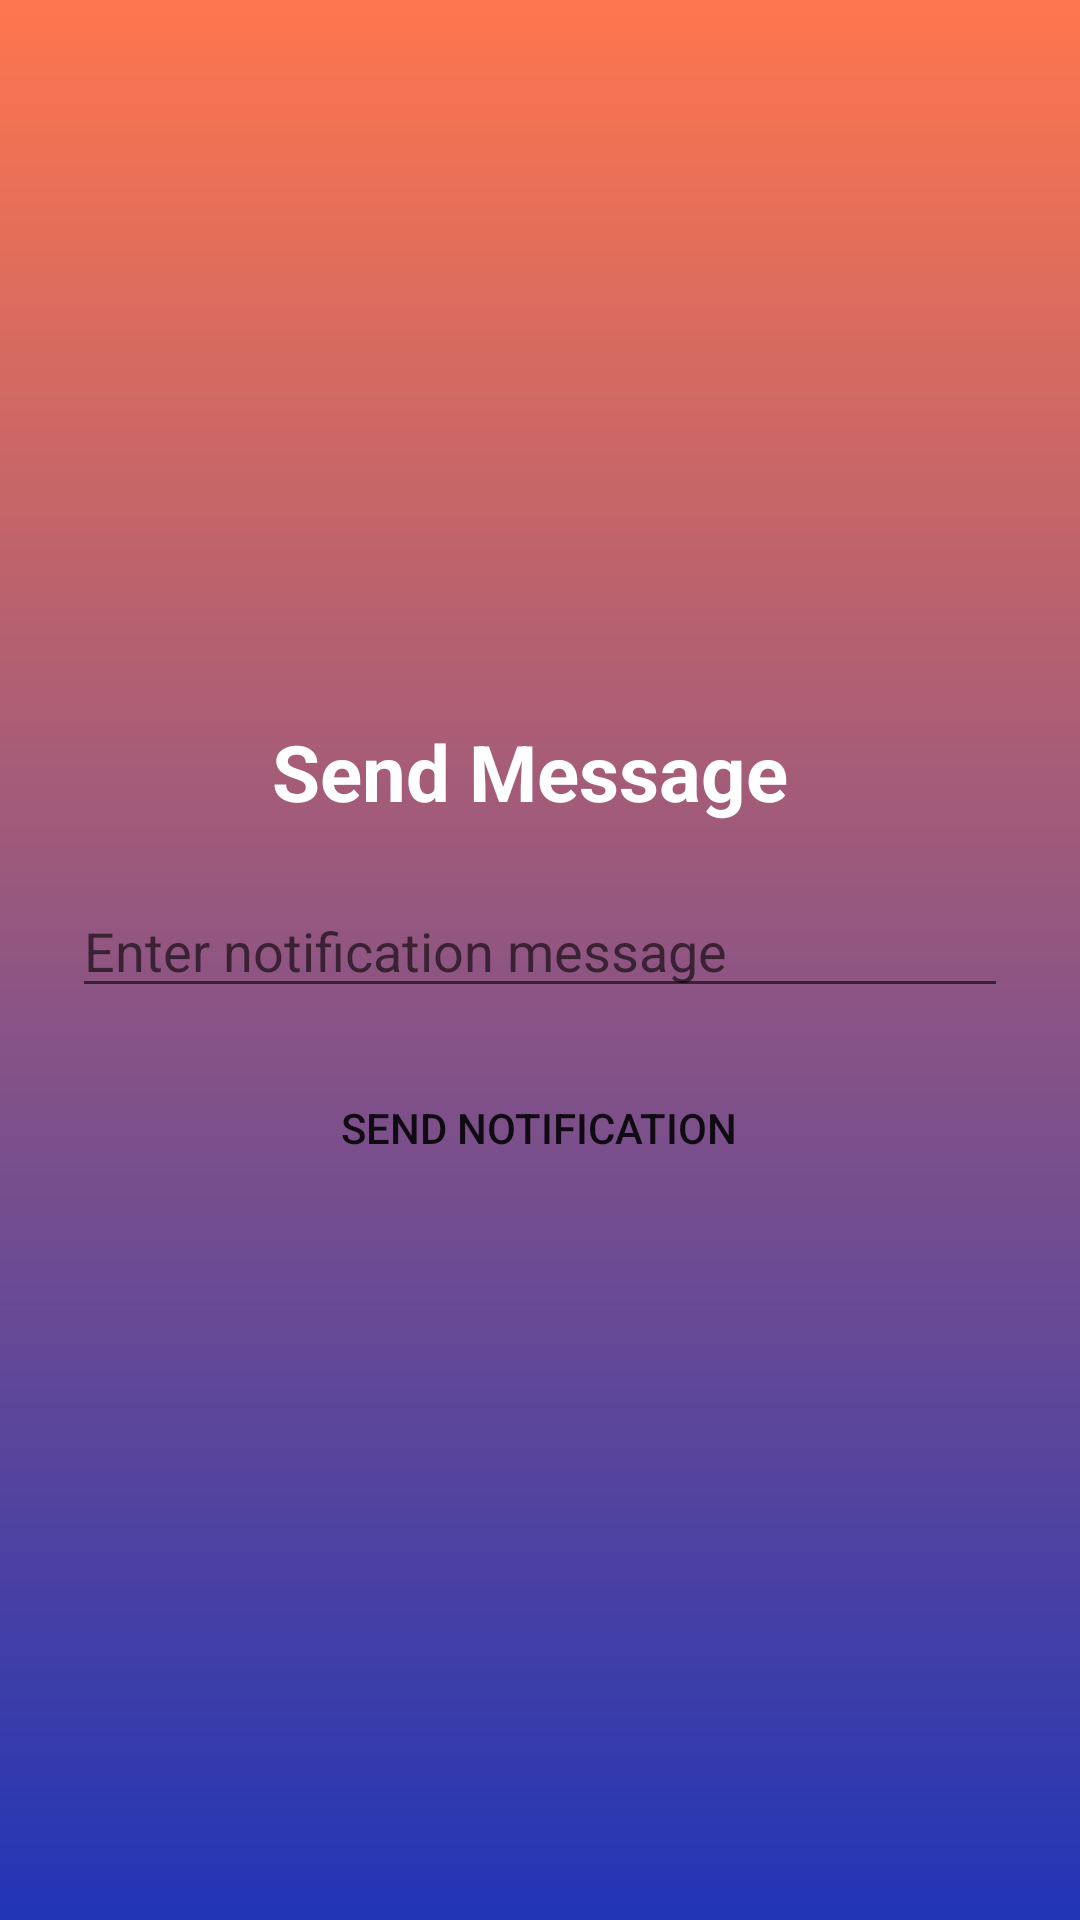

Layout XML and referenced resources for this Android screen:
<!-- AndroidManifest.xml: application theme Theme.App -->
<!-- res/layout/activity_send_notification.xml -->
<?xml version="1.0" encoding="utf-8"?>
<LinearLayout
    xmlns:android="http://schemas.android.com/apk/res/android"
    android:orientation="vertical"
    android:padding="24dp"
    android:gravity="center"
    android:layout_width="match_parent"
    android:layout_height="match_parent"
    android:background="@drawable/gradient_background">

    <TextView
        android:layout_width="wrap_content"
        android:layout_height="wrap_content"
        android:text="Send Message "
        android:textStyle="bold"
        android:textColor="@color/white"
        android:layout_marginBottom="20dp"
        android:textSize="26sp"/>

    <EditText
        android:id="@+id/messageEditText"
        android:layout_width="match_parent"
        android:layout_height="wrap_content"
        android:hint="Enter notification message"
        android:textColor="@color/white"/>

    <Button
        android:id="@+id/sendButton"
        android:layout_width="wrap_content"
        android:layout_height="wrap_content"
        android:text="Send Notification"
        android:layout_marginTop="16dp"
        android:background="@drawable/button_background"/>

</LinearLayout>
<!-- resources referenced by this layout -->
<resources>
  <!-- drawable gradient_background (drawable) -->
  <?xml version="1.0" encoding="utf-8"?>
  <shape xmlns:android="http://schemas.android.com/apk/res/android"
      android:shape="rectangle">
  
      <gradient
          android:startColor="#ff764d"
          android:endColor="#2135B6"
          android:angle="270" />
  </shape>
  <style name="Theme.App" parent="Theme.MaterialComponents.DayNight.NoActionBar">
  
          <item name="colorPrimary">@color/purple_500</item>
          <item name="colorPrimaryVariant">@color/purple_700</item>
          <item name="colorOnPrimary">@color/white</item>
  
  
          <item name="colorSecondary">@color/teal_200</item>
          <item name="colorSecondaryVariant">@color/teal_700</item>
          <item name="colorOnSecondary">@color/black</item>
  
  
          <item name="android:statusBarColor">?attr/colorPrimaryVariant</item>
  
  
      </style>
  <!-- not gathered from this repository: default colours our renderer supplied (Android Studio template values) -->
  <color name="purple_500">#FF6200EE</color>
  <color name="purple_700">#FF3700B3</color>
  <color name="teal_200">#FF03DAC5</color>
  <color name="teal_700">#FF018786</color>
  <color name="black">#FF000000</color>
  <color name="white">#FFFFFFFF</color>
</resources>
